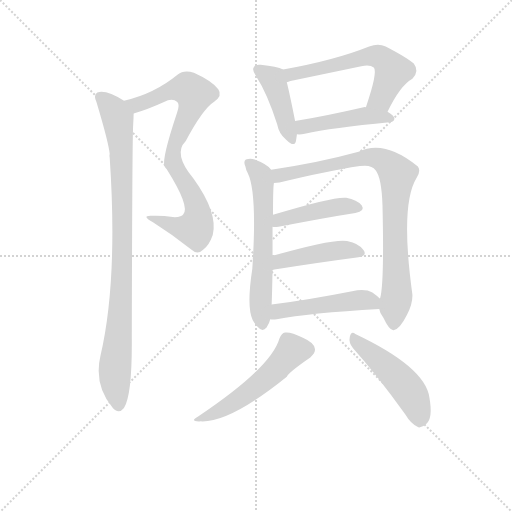
t = 0.00 s
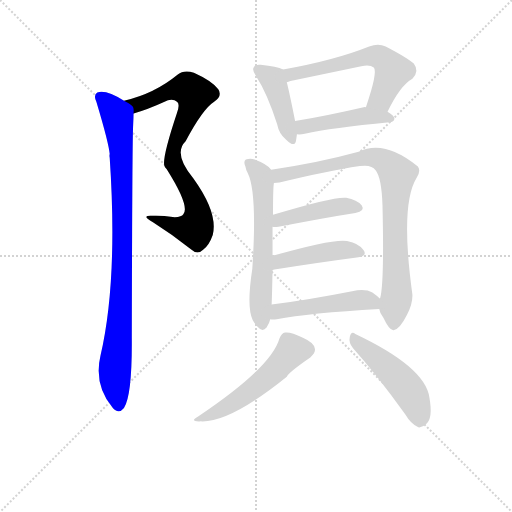
t = 1.84 s
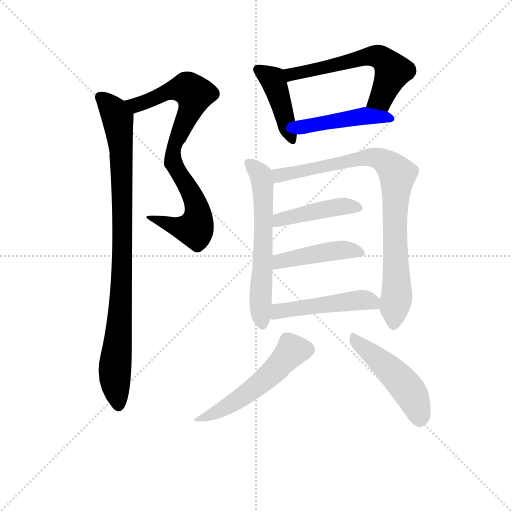
t = 3.67 s
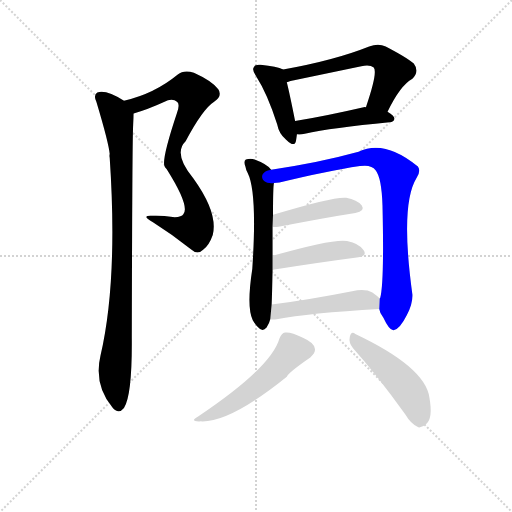
t = 5.50 s
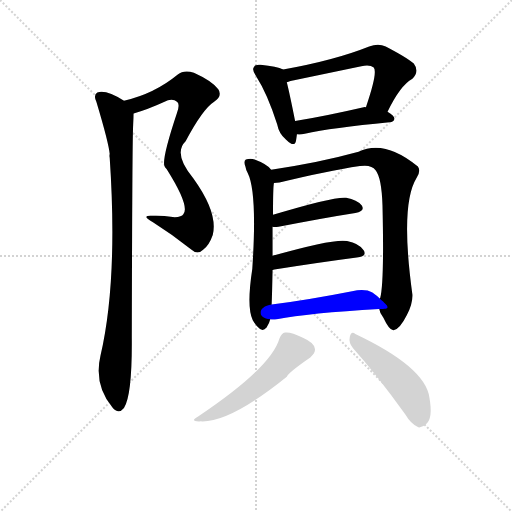
t = 7.34 s
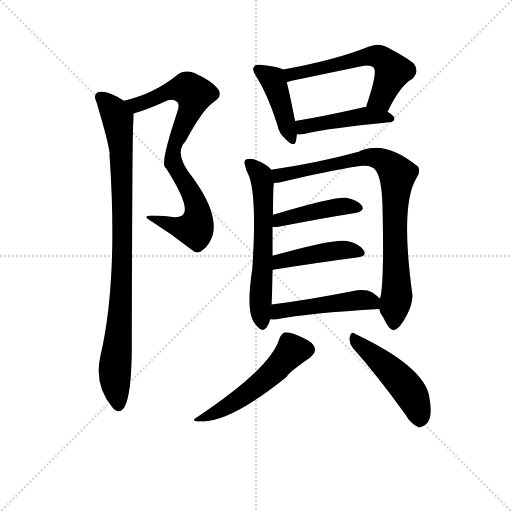
t = 9.17 s

The animated SVG that drew these frames (rendered in a browser with its animation timeline set to each time). Animation: 12 CSS @keyframes rules; one cycle of 9.17 s.

<svg version="1.1" viewBox="0 0 1024 1024" xmlns="http://www.w3.org/2000/svg">
  <g stroke="lightgray" stroke-dasharray="1,1" stroke-width="1" transform="scale(4, 4)">
    <line x1="0" y1="0" x2="256" y2="256"></line>
    <line x1="256" y1="0" x2="0" y2="256"></line>
    <line x1="128" y1="0" x2="128" y2="256"></line>
    <line x1="0" y1="128" x2="256" y2="128"></line>
  </g>
<g transform="scale(0.92, -0.92) translate(60, -900)">
   <style type="text/css">
    @keyframes keyframes0 {
      from {
       stroke: blue;
       stroke-dashoffset: 818;
       stroke-width: 128;
       }
       73% {
       animation-timing-function: step-end;
       stroke: blue;
       stroke-dashoffset: 0;
       stroke-width: 128;
       }
       to {
       stroke: black;
       stroke-width: 1024;
       }
       }
       #make-me-a-hanzi-animation-0 {
         animation: keyframes0 0.915690s both;
         animation-delay: 0.000000s;
         animation-timing-function: linear;
       }
    @keyframes keyframes1 {
      from {
       stroke: blue;
       stroke-dashoffset: 939;
       stroke-width: 128;
       }
       75% {
       animation-timing-function: step-end;
       stroke: blue;
       stroke-dashoffset: 0;
       stroke-width: 128;
       }
       to {
       stroke: black;
       stroke-width: 1024;
       }
       }
       #make-me-a-hanzi-animation-1 {
         animation: keyframes1 1.014160s both;
         animation-delay: 0.915690s;
         animation-timing-function: linear;
       }
    @keyframes keyframes2 {
      from {
       stroke: blue;
       stroke-dashoffset: 429;
       stroke-width: 128;
       }
       58% {
       animation-timing-function: step-end;
       stroke: blue;
       stroke-dashoffset: 0;
       stroke-width: 128;
       }
       to {
       stroke: black;
       stroke-width: 1024;
       }
       }
       #make-me-a-hanzi-animation-2 {
         animation: keyframes2 0.599121s both;
         animation-delay: 1.929850s;
         animation-timing-function: linear;
       }
    @keyframes keyframes3 {
      from {
       stroke: blue;
       stroke-dashoffset: 597;
       stroke-width: 128;
       }
       66% {
       animation-timing-function: step-end;
       stroke: blue;
       stroke-dashoffset: 0;
       stroke-width: 128;
       }
       to {
       stroke: black;
       stroke-width: 1024;
       }
       }
       #make-me-a-hanzi-animation-3 {
         animation: keyframes3 0.735840s both;
         animation-delay: 2.528971s;
         animation-timing-function: linear;
       }
    @keyframes keyframes4 {
      from {
       stroke: blue;
       stroke-dashoffset: 461;
       stroke-width: 128;
       }
       60% {
       animation-timing-function: step-end;
       stroke: blue;
       stroke-dashoffset: 0;
       stroke-width: 128;
       }
       to {
       stroke: black;
       stroke-width: 1024;
       }
       }
       #make-me-a-hanzi-animation-4 {
         animation: keyframes4 0.625163s both;
         animation-delay: 3.264811s;
         animation-timing-function: linear;
       }
    @keyframes keyframes5 {
      from {
       stroke: blue;
       stroke-dashoffset: 618;
       stroke-width: 128;
       }
       67% {
       animation-timing-function: step-end;
       stroke: blue;
       stroke-dashoffset: 0;
       stroke-width: 128;
       }
       to {
       stroke: black;
       stroke-width: 1024;
       }
       }
       #make-me-a-hanzi-animation-5 {
         animation: keyframes5 0.752930s both;
         animation-delay: 3.889974s;
         animation-timing-function: linear;
       }
    @keyframes keyframes6 {
      from {
       stroke: blue;
       stroke-dashoffset: 871;
       stroke-width: 128;
       }
       74% {
       animation-timing-function: step-end;
       stroke: blue;
       stroke-dashoffset: 0;
       stroke-width: 128;
       }
       to {
       stroke: black;
       stroke-width: 1024;
       }
       }
       #make-me-a-hanzi-animation-6 {
         animation: keyframes6 0.958822s both;
         animation-delay: 4.642904s;
         animation-timing-function: linear;
       }
    @keyframes keyframes7 {
      from {
       stroke: blue;
       stroke-dashoffset: 441;
       stroke-width: 128;
       }
       59% {
       animation-timing-function: step-end;
       stroke: blue;
       stroke-dashoffset: 0;
       stroke-width: 128;
       }
       to {
       stroke: black;
       stroke-width: 1024;
       }
       }
       #make-me-a-hanzi-animation-7 {
         animation: keyframes7 0.608887s both;
         animation-delay: 5.601725s;
         animation-timing-function: linear;
       }
    @keyframes keyframes8 {
      from {
       stroke: blue;
       stroke-dashoffset: 453;
       stroke-width: 128;
       }
       60% {
       animation-timing-function: step-end;
       stroke: blue;
       stroke-dashoffset: 0;
       stroke-width: 128;
       }
       to {
       stroke: black;
       stroke-width: 1024;
       }
       }
       #make-me-a-hanzi-animation-8 {
         animation: keyframes8 0.618652s both;
         animation-delay: 6.210612s;
         animation-timing-function: linear;
       }
    @keyframes keyframes9 {
      from {
       stroke: blue;
       stroke-dashoffset: 488;
       stroke-width: 128;
       }
       61% {
       animation-timing-function: step-end;
       stroke: blue;
       stroke-dashoffset: 0;
       stroke-width: 128;
       }
       to {
       stroke: black;
       stroke-width: 1024;
       }
       }
       #make-me-a-hanzi-animation-9 {
         animation: keyframes9 0.647135s both;
         animation-delay: 6.829264s;
         animation-timing-function: linear;
       }
    @keyframes keyframes10 {
      from {
       stroke: blue;
       stroke-dashoffset: 533;
       stroke-width: 128;
       }
       63% {
       animation-timing-function: step-end;
       stroke: blue;
       stroke-dashoffset: 0;
       stroke-width: 128;
       }
       to {
       stroke: black;
       stroke-width: 1024;
       }
       }
       #make-me-a-hanzi-animation-10 {
         animation: keyframes10 0.683757s both;
         animation-delay: 7.476400s;
         animation-timing-function: linear;
       }
    @keyframes keyframes11 {
      from {
       stroke: blue;
       stroke-dashoffset: 487;
       stroke-width: 128;
       }
       61% {
       animation-timing-function: step-end;
       stroke: blue;
       stroke-dashoffset: 0;
       stroke-width: 128;
       }
       to {
       stroke: black;
       stroke-width: 1024;
       }
       }
       #make-me-a-hanzi-animation-11 {
         animation: keyframes11 0.646322s both;
         animation-delay: 8.160156s;
         animation-timing-function: linear;
       }
</style>
<path d="M 230.5 653.0 Q 261.5 662.0 296.5 678.0 Q 314.5 688.0 325.5 678.0 Q 331.5 672.0 324.5 654.0 Q 291.5 555.0 297.5 539.0 Q 298.5 536.0 302.5 532.0 Q 353.5 451.0 338.5 434.0 Q 334.5 427.0 315.5 428.0 Q 293.5 432.0 269.5 431.0 Q 245.5 432.0 272.5 417.0 Q 315.5 390.0 356.5 357.0 Q 369.5 345.0 381.5 357.0 Q 394.5 366.0 402.5 389.0 Q 414.5 437.0 360.5 512.0 Q 315.5 566.0 343.5 593.0 Q 380.5 663.0 405.5 679.0 Q 424.5 692.0 414.5 706.0 Q 401.5 724.0 361.5 742.0 Q 339.5 749.0 326.5 738.0 Q 275.5 696.0 209.5 681.0 C 180.5 673.0 201.5 644.0 230.5 653.0 Z" fill="lightgray"></path> 
<path d="M 209.5 681.0 Q 170.5 706.0 151.5 699.0 Q 142.5 693.0 149.5 679.0 Q 176.5 589.0 178.5 565.0 Q 177.5 562.0 178.5 557.0 Q 196.5 290.0 158.5 127.0 Q 143.5 64.0 184.5 14.0 Q 197.5 -2.0 209.5 13.0 Q 227.5 41.0 226.5 165.0 Q 227.5 600.0 229.5 628.0 Q 230.5 644.0 230.5 653.0 C 231.5 669.0 231.5 669.0 209.5 681.0 Z" fill="lightgray"></path> 
<path d="M 555.5 749.0 Q 542.5 755.0 506.5 759.0 Q 494.5 760.0 492.5 755.0 Q 486.5 749.0 496.5 735.0 Q 521.5 696.0 542.5 630.0 Q 546.5 609.0 561.5 597.0 Q 580.5 578.0 583.5 594.0 Q 584.5 600.0 585.5 608.0 L 581.5 637.0 Q 569.5 697.0 563.5 721.0 C 556.5 748.0 556.5 748.0 555.5 749.0 Z" fill="lightgray"></path> 
<path d="M 782.5 657.0 Q 809.5 714.0 836.5 729.0 Q 852.5 745.0 839.5 762.0 Q 824.5 775.0 778.5 799.0 Q 762.5 806.0 742.5 799.0 Q 667.5 769.0 555.5 749.0 C 525.5 744.0 535.5 712.0 563.5 721.0 Q 566.5 722.0 571.5 724.0 L 725.5 756.0 Q 744.5 760.0 752.5 753.0 Q 761.5 743.0 735.5 667.0 C 725.5 639.0 769.5 630.0 782.5 657.0 Z" fill="lightgray"></path> 
<path d="M 585.5 608.0 Q 592.5 607.0 602.5 609.0 Q 660.5 622.0 786.5 634.0 Q 796.5 635.0 797.5 642.0 Q 797.5 648.0 782.5 657.0 L 735.5 667.0 Q 732.5 668.0 730.5 667.0 Q 648.5 648.0 581.5 637.0 C 551.5 632.0 555.5 609.0 585.5 608.0 Z" fill="lightgray"></path> 
<path d="M 529.5 531.0 Q 520.5 543.0 493.5 553.0 Q 484.5 557.0 474.5 553.0 Q 468.5 549.0 473.5 538.0 Q 474.5 531.0 478.5 524.0 Q 499.5 482.0 488.5 316.0 Q 475.5 231.0 489.5 204.0 Q 493.5 197.0 500.5 189.0 Q 510.5 177.0 519.5 188.0 Q 525.5 197.0 527.5 206.0 L 530.5 238.0 Q 531.5 259.0 532.5 313.0 L 532.5 344.0 L 532.5 407.0 L 533.5 433.0 Q 533.5 493.0 535.5 502.0 C 537.5 523.0 537.5 523.0 529.5 531.0 Z" fill="lightgray"></path> 
<path d="M 764.5 228.0 Q 765.5 219.0 773.5 209.0 Q 786.5 181.0 795.5 182.0 Q 808.5 183.0 824.5 215.0 Q 837.5 240.0 836.5 260.0 Q 809.5 455.0 845.5 513.0 Q 855.5 528.0 848.5 538.0 Q 775.5 598.0 719.5 570.0 Q 632.5 546.0 529.5 531.0 C 499.5 527.0 505.5 498.0 535.5 502.0 Q 541.5 502.0 547.5 503.0 Q 649.5 528.0 722.5 539.0 Q 747.5 543.0 756.5 530.0 Q 769.5 514.0 771.5 454.0 Q 775.5 285.0 766.5 252.0 Q 765.5 252.0 765.5 251.0 L 764.5 228.0 Z" fill="lightgray"></path> 
<path d="M 532.5 407.0 Q 536.5 406.0 545.5 407.0 Q 642.5 426.0 712.5 437.0 Q 734.5 441.0 726.5 453.0 Q 716.5 466.0 692.5 470.0 Q 665.5 473.0 533.5 433.0 C 504.5 424.0 502.5 409.0 532.5 407.0 Z" fill="lightgray"></path> 
<path d="M 532.5 313.0 Q 532.5 314.0 536.5 314.0 Q 639.5 330.0 715.5 340.0 Q 739.5 343.0 730.5 356.0 Q 720.5 371.0 694.5 376.0 Q 667.5 382.0 532.5 344.0 C 503.5 336.0 503.5 307.0 532.5 313.0 Z" fill="lightgray"></path> 
<path d="M 527.5 206.0 Q 533.5 205.0 541.5 206.0 Q 611.5 219.0 764.5 228.0 C 789.5 229.0 787.5 231.0 765.5 251.0 Q 759.5 257.0 749.5 264.0 Q 734.5 273.0 705.5 267.0 Q 608.5 248.0 530.5 238.0 C 500.5 234.0 497.5 208.0 527.5 206.0 Z" fill="lightgray"></path> 
<path d="M 547.5 164.0 Q 529.5 101.0 371.5 -5.0 Q 349.5 -17.0 376.5 -16.0 Q 439.5 -19.0 563.5 81.0 Q 566.5 90.0 614.5 123.0 Q 626.5 133.0 624.5 142.0 Q 623.5 155.0 598.5 166.0 Q 571.5 179.0 559.5 177.0 Q 552.5 176.0 547.5 164.0 Z" fill="lightgray"></path> 
<path d="M 707.5 143.0 Q 759.5 85.0 820.5 0.0 Q 833.5 -22.0 849.5 -29.0 Q 858.5 -30.0 866.5 -22.0 Q 881.5 -9.0 873.5 36.0 Q 864.5 102.0 712.5 174.0 Q 703.5 181.0 700.5 168.0 Q 697.5 155.0 707.5 143.0 Z" fill="lightgray"></path> 
      <clipPath id="make-me-a-hanzi-clip-0">
      <path d="M 230.5 653.0 Q 261.5 662.0 296.5 678.0 Q 314.5 688.0 325.5 678.0 Q 331.5 672.0 324.5 654.0 Q 291.5 555.0 297.5 539.0 Q 298.5 536.0 302.5 532.0 Q 353.5 451.0 338.5 434.0 Q 334.5 427.0 315.5 428.0 Q 293.5 432.0 269.5 431.0 Q 245.5 432.0 272.5 417.0 Q 315.5 390.0 356.5 357.0 Q 369.5 345.0 381.5 357.0 Q 394.5 366.0 402.5 389.0 Q 414.5 437.0 360.5 512.0 Q 315.5 566.0 343.5 593.0 Q 380.5 663.0 405.5 679.0 Q 424.5 692.0 414.5 706.0 Q 401.5 724.0 361.5 742.0 Q 339.5 749.0 326.5 738.0 Q 275.5 696.0 209.5 681.0 C 180.5 673.0 201.5 644.0 230.5 653.0 Z" fill="lightgray"></path>
      </clipPath>
      <path clip-path="url(#make-me-a-hanzi-clip-0)" d="M 217.5 680.0 L 236.5 672.0 L 306.5 701.0 L 340.5 708.0 L 362.5 696.0 L 355.5 665.0 L 317.5 580.0 L 315.5 555.0 L 364.5 460.0 L 370.5 435.0 L 366.5 407.0 L 362.5 402.0 L 343.5 403.0 L 277.5 425.0 " fill="none" id="make-me-a-hanzi-animation-0" stroke-dasharray="690 1380" stroke-linecap="round"></path>

      <clipPath id="make-me-a-hanzi-clip-1">
      <path d="M 209.5 681.0 Q 170.5 706.0 151.5 699.0 Q 142.5 693.0 149.5 679.0 Q 176.5 589.0 178.5 565.0 Q 177.5 562.0 178.5 557.0 Q 196.5 290.0 158.5 127.0 Q 143.5 64.0 184.5 14.0 Q 197.5 -2.0 209.5 13.0 Q 227.5 41.0 226.5 165.0 Q 227.5 600.0 229.5 628.0 Q 230.5 644.0 230.5 653.0 C 231.5 669.0 231.5 669.0 209.5 681.0 Z" fill="lightgray"></path>
      </clipPath>
      <path clip-path="url(#make-me-a-hanzi-clip-1)" d="M 158.5 689.0 L 193.5 647.0 L 203.5 577.0 L 205.5 290.0 L 189.5 101.0 L 197.5 20.0 " fill="none" id="make-me-a-hanzi-animation-1" stroke-dasharray="811 1622" stroke-linecap="round"></path>

      <clipPath id="make-me-a-hanzi-clip-2">
      <path d="M 555.5 749.0 Q 542.5 755.0 506.5 759.0 Q 494.5 760.0 492.5 755.0 Q 486.5 749.0 496.5 735.0 Q 521.5 696.0 542.5 630.0 Q 546.5 609.0 561.5 597.0 Q 580.5 578.0 583.5 594.0 Q 584.5 600.0 585.5 608.0 L 581.5 637.0 Q 569.5 697.0 563.5 721.0 C 556.5 748.0 556.5 748.0 555.5 749.0 Z" fill="lightgray"></path>
      </clipPath>
      <path clip-path="url(#make-me-a-hanzi-clip-2)" d="M 501.5 748.0 L 532.5 727.0 L 572.5 597.0 " fill="none" id="make-me-a-hanzi-animation-2" stroke-dasharray="301 602" stroke-linecap="round"></path>

      <clipPath id="make-me-a-hanzi-clip-3">
      <path d="M 782.5 657.0 Q 809.5 714.0 836.5 729.0 Q 852.5 745.0 839.5 762.0 Q 824.5 775.0 778.5 799.0 Q 762.5 806.0 742.5 799.0 Q 667.5 769.0 555.5 749.0 C 525.5 744.0 535.5 712.0 563.5 721.0 Q 566.5 722.0 571.5 724.0 L 725.5 756.0 Q 744.5 760.0 752.5 753.0 Q 761.5 743.0 735.5 667.0 C 725.5 639.0 769.5 630.0 782.5 657.0 Z" fill="lightgray"></path>
      </clipPath>
      <path clip-path="url(#make-me-a-hanzi-clip-3)" d="M 565.5 729.0 L 583.5 742.0 L 743.5 778.0 L 765.5 776.0 L 793.5 744.0 L 768.5 686.0 L 743.5 677.0 " fill="none" id="make-me-a-hanzi-animation-3" stroke-dasharray="469 938" stroke-linecap="round"></path>

      <clipPath id="make-me-a-hanzi-clip-4">
      <path d="M 585.5 608.0 Q 592.5 607.0 602.5 609.0 Q 660.5 622.0 786.5 634.0 Q 796.5 635.0 797.5 642.0 Q 797.5 648.0 782.5 657.0 L 735.5 667.0 Q 732.5 668.0 730.5 667.0 Q 648.5 648.0 581.5 637.0 C 551.5 632.0 555.5 609.0 585.5 608.0 Z" fill="lightgray"></path>
      </clipPath>
      <path clip-path="url(#make-me-a-hanzi-clip-4)" d="M 589.5 616.0 L 599.5 624.0 L 726.5 648.0 L 789.5 642.0 " fill="none" id="make-me-a-hanzi-animation-4" stroke-dasharray="333 666" stroke-linecap="round"></path>

      <clipPath id="make-me-a-hanzi-clip-5">
      <path d="M 529.5 531.0 Q 520.5 543.0 493.5 553.0 Q 484.5 557.0 474.5 553.0 Q 468.5 549.0 473.5 538.0 Q 474.5 531.0 478.5 524.0 Q 499.5 482.0 488.5 316.0 Q 475.5 231.0 489.5 204.0 Q 493.5 197.0 500.5 189.0 Q 510.5 177.0 519.5 188.0 Q 525.5 197.0 527.5 206.0 L 530.5 238.0 Q 531.5 259.0 532.5 313.0 L 532.5 344.0 L 532.5 407.0 L 533.5 433.0 Q 533.5 493.0 535.5 502.0 C 537.5 523.0 537.5 523.0 529.5 531.0 Z" fill="lightgray"></path>
      </clipPath>
      <path clip-path="url(#make-me-a-hanzi-clip-5)" d="M 481.5 545.0 L 507.5 518.0 L 511.5 493.0 L 513.5 399.0 L 506.5 267.0 L 510.5 194.0 " fill="none" id="make-me-a-hanzi-animation-5" stroke-dasharray="490 980" stroke-linecap="round"></path>

      <clipPath id="make-me-a-hanzi-clip-6">
      <path d="M 764.5 228.0 Q 765.5 219.0 773.5 209.0 Q 786.5 181.0 795.5 182.0 Q 808.5 183.0 824.5 215.0 Q 837.5 240.0 836.5 260.0 Q 809.5 455.0 845.5 513.0 Q 855.5 528.0 848.5 538.0 Q 775.5 598.0 719.5 570.0 Q 632.5 546.0 529.5 531.0 C 499.5 527.0 505.5 498.0 535.5 502.0 Q 541.5 502.0 547.5 503.0 Q 649.5 528.0 722.5 539.0 Q 747.5 543.0 756.5 530.0 Q 769.5 514.0 771.5 454.0 Q 775.5 285.0 766.5 252.0 Q 765.5 252.0 765.5 251.0 L 764.5 228.0 Z" fill="lightgray"></path>
      </clipPath>
      <path clip-path="url(#make-me-a-hanzi-clip-6)" d="M 538.5 525.0 L 547.5 518.0 L 742.5 559.0 L 773.5 551.0 L 804.5 521.0 L 797.5 442.0 L 803.5 266.0 L 796.5 193.0 " fill="none" id="make-me-a-hanzi-animation-6" stroke-dasharray="743 1486" stroke-linecap="round"></path>

      <clipPath id="make-me-a-hanzi-clip-7">
      <path d="M 532.5 407.0 Q 536.5 406.0 545.5 407.0 Q 642.5 426.0 712.5 437.0 Q 734.5 441.0 726.5 453.0 Q 716.5 466.0 692.5 470.0 Q 665.5 473.0 533.5 433.0 C 504.5 424.0 502.5 409.0 532.5 407.0 Z" fill="lightgray"></path>
      </clipPath>
      <path clip-path="url(#make-me-a-hanzi-clip-7)" d="M 539.5 413.0 L 549.5 424.0 L 627.5 442.0 L 695.5 452.0 L 716.5 447.0 " fill="none" id="make-me-a-hanzi-animation-7" stroke-dasharray="313 626" stroke-linecap="round"></path>

      <clipPath id="make-me-a-hanzi-clip-8">
      <path d="M 532.5 313.0 Q 532.5 314.0 536.5 314.0 Q 639.5 330.0 715.5 340.0 Q 739.5 343.0 730.5 356.0 Q 720.5 371.0 694.5 376.0 Q 667.5 382.0 532.5 344.0 C 503.5 336.0 503.5 307.0 532.5 313.0 Z" fill="lightgray"></path>
      </clipPath>
      <path clip-path="url(#make-me-a-hanzi-clip-8)" d="M 532.5 321.0 L 543.5 324.0 L 549.5 334.0 L 644.5 352.0 L 697.5 357.0 L 720.5 350.0 " fill="none" id="make-me-a-hanzi-animation-8" stroke-dasharray="325 650" stroke-linecap="round"></path>

      <clipPath id="make-me-a-hanzi-clip-9">
      <path d="M 527.5 206.0 Q 533.5 205.0 541.5 206.0 Q 611.5 219.0 764.5 228.0 C 789.5 229.0 787.5 231.0 765.5 251.0 Q 759.5 257.0 749.5 264.0 Q 734.5 273.0 705.5 267.0 Q 608.5 248.0 530.5 238.0 C 500.5 234.0 497.5 208.0 527.5 206.0 Z" fill="lightgray"></path>
      </clipPath>
      <path clip-path="url(#make-me-a-hanzi-clip-9)" d="M 534.5 211.0 L 552.5 225.0 L 729.5 248.0 L 748.5 243.0 L 754.5 234.0 " fill="none" id="make-me-a-hanzi-animation-9" stroke-dasharray="360 720" stroke-linecap="round"></path>

      <clipPath id="make-me-a-hanzi-clip-10">
      <path d="M 547.5 164.0 Q 529.5 101.0 371.5 -5.0 Q 349.5 -17.0 376.5 -16.0 Q 439.5 -19.0 563.5 81.0 Q 566.5 90.0 614.5 123.0 Q 626.5 133.0 624.5 142.0 Q 623.5 155.0 598.5 166.0 Q 571.5 179.0 559.5 177.0 Q 552.5 176.0 547.5 164.0 Z" fill="lightgray"></path>
      </clipPath>
      <path clip-path="url(#make-me-a-hanzi-clip-10)" d="M 607.5 140.0 L 574.5 137.0 L 538.5 95.0 L 492.5 56.0 L 418.5 7.0 L 381.5 -7.0 " fill="none" id="make-me-a-hanzi-animation-10" stroke-dasharray="405 810" stroke-linecap="round"></path>

      <clipPath id="make-me-a-hanzi-clip-11">
      <path d="M 707.5 143.0 Q 759.5 85.0 820.5 0.0 Q 833.5 -22.0 849.5 -29.0 Q 858.5 -30.0 866.5 -22.0 Q 881.5 -9.0 873.5 36.0 Q 864.5 102.0 712.5 174.0 Q 703.5 181.0 700.5 168.0 Q 697.5 155.0 707.5 143.0 Z" fill="lightgray"></path>
      </clipPath>
      <path clip-path="url(#make-me-a-hanzi-clip-11)" d="M 711.5 162.0 L 818.5 64.0 L 844.5 22.0 L 851.5 -14.0 " fill="none" id="make-me-a-hanzi-animation-11" stroke-dasharray="359 718" stroke-linecap="round"></path>

</g>
</svg>
